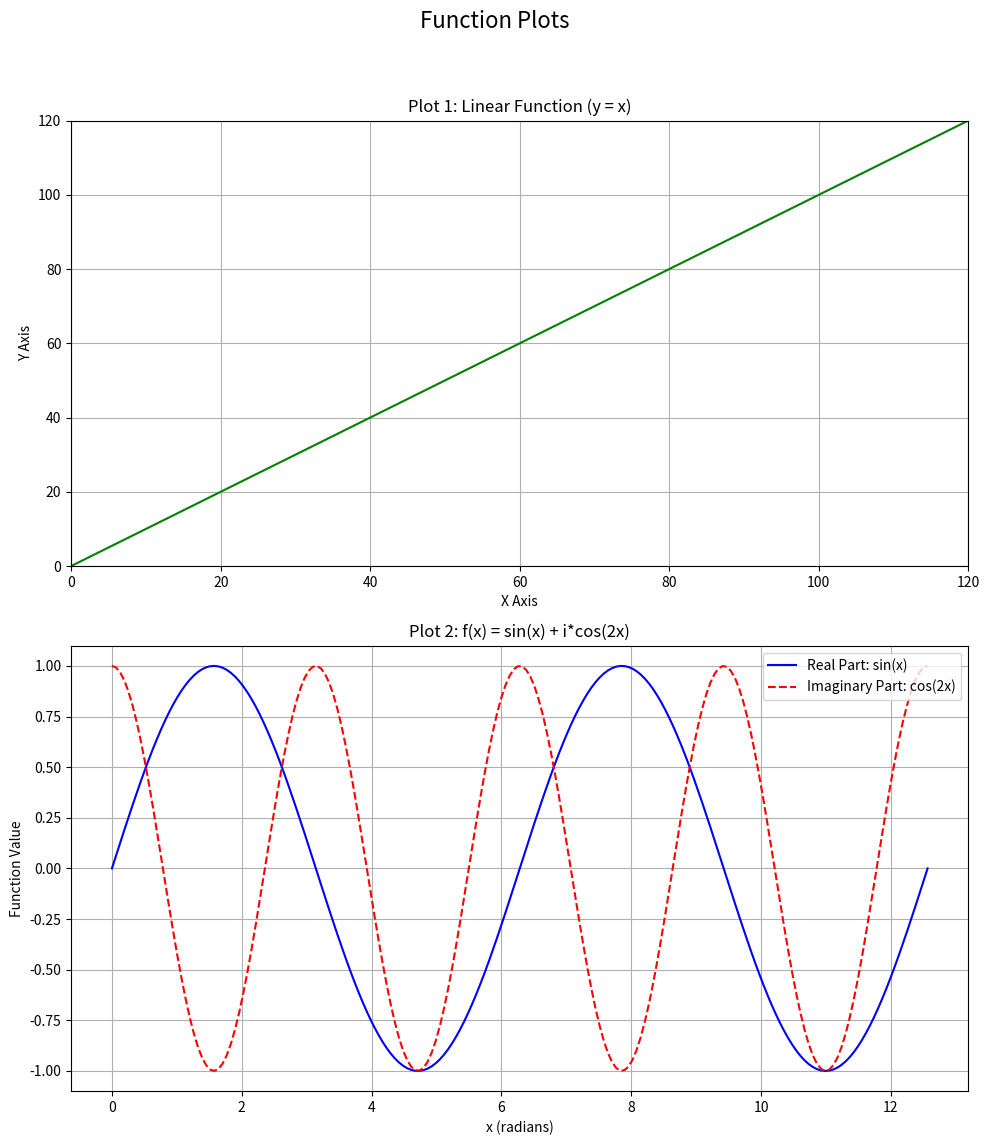

Generate this figure with matplotlib:
import numpy as np
import matplotlib.pyplot as plt

print("--- Question 5: Data Manipulation, Plotting, and Visualization ---")

print("\n--- Part 1: Matrix Manipulation ---")

M = np.array([[2, 3, 4],
              [5, 6, 7],
              [8, 9, 10]])

print("Original Matrix M:\n", M)

V = M[:, 2]
print("\nVector V (Third Column):\n", V)

W = M[0, :]
print("\nVector W (First Row):\n", W)

col_max = np.max(M, axis=0)
col_min = np.min(M, axis=0)
print(f"\nMaximum of each column: {col_max}")
print(f"Minimum of each column: {col_min}")

row_max = np.max(M, axis=1)
row_min = np.min(M, axis=1)
print(f"\nMaximum of each row: {row_max}")
print(f"Minimum of each row: {row_min}")

print("\n--- Part 2: Generating and Saving Plots ---")

fig, (ax1, ax2) = plt.subplots(2, 1, figsize=(10, 12))
fig.suptitle('Function Plots', fontsize=16)

x_linear = np.linspace(0, 120, 100)
y_linear = x_linear

ax1.plot(x_linear, y_linear, 'g-')
ax1.set_title('Plot 1: Linear Function (y = x)')
ax1.set_xlabel('X Axis')
ax1.set_ylabel('Y Axis')
ax1.axis([0, 120, 0, 120])
ax1.grid(True)

x_complex = np.linspace(0, 4 * np.pi, 200)
y_real = np.sin(x_complex)
y_imag = np.cos(2 * x_complex)

ax2.plot(x_complex, y_real, 'b-', label='Real Part: sin(x)')
ax2.plot(x_complex, y_imag, 'r--', label='Imaginary Part: cos(2x)')
ax2.set_title('Plot 2: f(x) = sin(x) + i*cos(2x)')
ax2.set_xlabel('x (radians)')
ax2.set_ylabel('Function Value')
ax2.legend()
ax2.grid(True)
ax2.axis('tight')

plt.tight_layout(rect=[0, 0.03, 1, 0.95])
plot_file = 'data_visualization_plots.png'
fig.savefig(plot_file)
print(f"Plots saved successfully as '{plot_file}'")

plt.show()

print("\n--- Script Finished ---")
